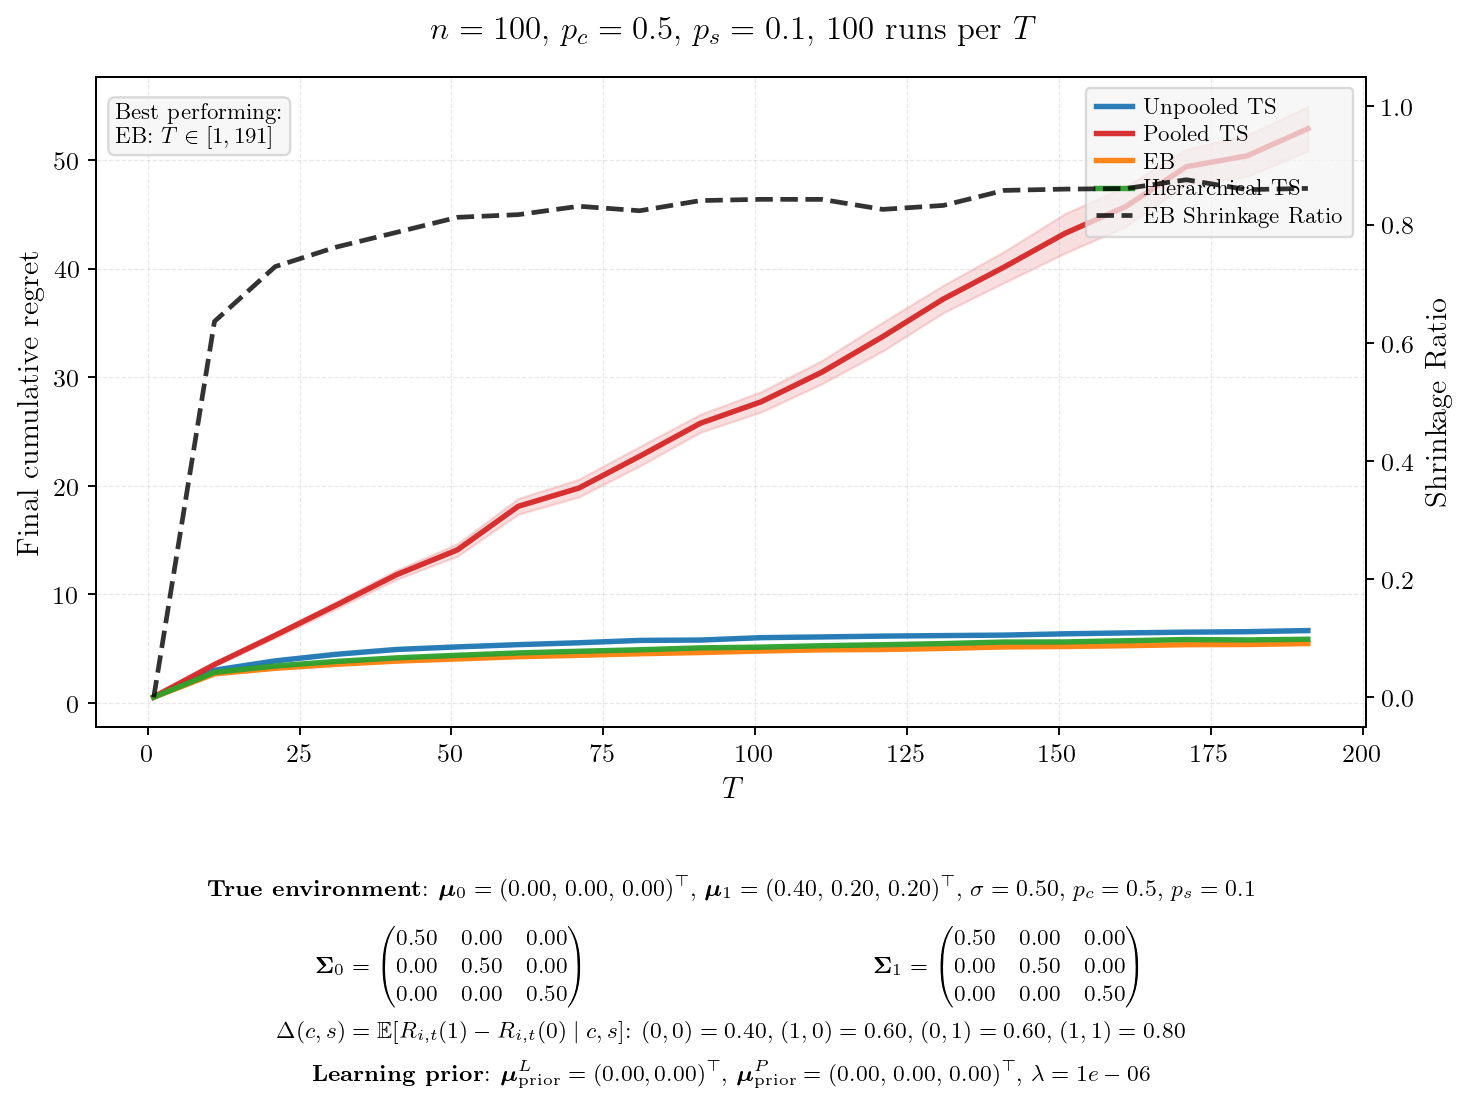

Data behind this chart, as committed beside it:
T, mean_unpooled, se_unpooled, mean_pooled, se_pooled, mean_eb, se_eb, mean_hier, se_hier, final_shrinkage, winner
1, 0.5326, 0.0077, 0.5531, 0.0087, 0.5299, 0.0077, 0.5334, 0.0068, 0.0000, EB
11, 3.016, 0.0250, 3.539, 0.0646, 2.679, 0.0218, 2.811, 0.0224, 0.6361, EB
21, 3.873, 0.0277, 6.227, 0.1196, 3.19, 0.0214, 3.405, 0.0241, 0.7289, EB
31, 4.478, 0.0295, 8.994, 0.1715, 3.553, 0.0213, 3.82, 0.0246, 0.7618, EB
41, 4.926, 0.0342, 11.82, 0.2214, 3.853, 0.0240, 4.15, 0.0236, 0.7869, EB
51, 5.161, 0.0301, 14.1, 0.2942, 4.052, 0.0276, 4.386, 0.0267, 0.8123, EB
61, 5.368, 0.0281, 18.11, 0.3733, 4.258, 0.0247, 4.605, 0.0256, 0.8168, EB
71, 5.543, 0.0364, 19.79, 0.4193, 4.387, 0.0261, 4.757, 0.0270, 0.8310, EB
81, 5.759, 0.0350, 22.72, 0.4599, 4.532, 0.0283, 4.895, 0.0292, 0.8234, EB
91, 5.793, 0.0378, 25.76, 0.4245, 4.641, 0.0278, 5.069, 0.0305, 0.8406, EB
101, 6.012, 0.0337, 27.74, 0.4789, 4.782, 0.0277, 5.139, 0.0244, 0.8427, EB
111, 6.08, 0.0365, 30.47, 0.5481, 4.891, 0.0347, 5.269, 0.0278, 0.8426, EB
121, 6.155, 0.0342, 33.74, 0.6756, 4.921, 0.0325, 5.358, 0.0291, 0.8257, EB
131, 6.202, 0.0366, 37.21, 0.6466, 5.02, 0.0339, 5.464, 0.0279, 0.8324, EB
141, 6.248, 0.0408, 40.15, 0.7324, 5.161, 0.0329, 5.607, 0.0289, 0.8578, EB
151, 6.367, 0.0339, 43.25, 0.9284, 5.197, 0.0355, 5.617, 0.0371, 0.8600, EB
161, 6.45, 0.0403, 45.72, 0.9418, 5.274, 0.0331, 5.727, 0.0291, 0.8609, EB
171, 6.519, 0.0382, 49.39, 0.8285, 5.365, 0.0339, 5.839, 0.0322, 0.8758, EB
181, 6.562, 0.0438, 50.4, 0.9744, 5.381, 0.0336, 5.802, 0.0343, 0.8591, EB
191, 6.665, 0.0427, 52.9, 1.047, 5.472, 0.0341, 5.865, 0.0280, 0.8612, EB
